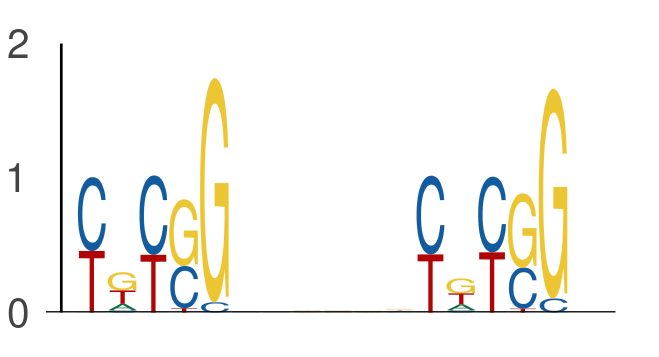

The data file committed next to this chart (first rows):
seq_index, start_position, end_position, is_reversed_complement
6705, 14, 19, 0
6705, 25, 30, 0
102, 63, 68, 0
102, 74, 79, 0
2745, 22, 27, 0
2745, 33, 38, 0
4237, 54, 59, 0
4237, 65, 70, 0
6974, 9, 14, 0
6974, 20, 25, 0
7653, 2, 7, 0
7653, 13, 18, 0
5822, 41, 46, 0
5822, 52, 57, 0
4950, 68, 73, 0
4950, 79, 84, 0
4816, 42, 47, 0
4816, 53, 58, 0
2774, 41, 46, 0
2774, 52, 57, 0
4050, 6, 11, 0
4050, 17, 22, 0
4671, 50, 55, 0
4671, 61, 66, 0
4917, 54, 59, 0
4917, 65, 70, 0
895, 56, 61, 0
895, 67, 72, 0
5348, 58, 63, 0
5348, 69, 74, 0
4755, 21, 26, 0
4755, 32, 37, 0
6695, 56, 61, 0
6695, 67, 72, 0
6796, 64, 69, 0
6796, 75, 80, 0
2074, 51, 56, 0
2074, 62, 67, 0
7580, 29, 34, 0
7580, 40, 45, 0
2441, 20, 25, 0
2441, 31, 36, 0
2978, 18, 23, 0
2978, 29, 34, 0
1457, 35, 40, 0
1457, 46, 51, 0
5570, 61, 66, 0
5570, 72, 77, 0
4044, 67, 72, 0
4044, 78, 83, 0
7455, 2, 7, 0
7455, 13, 18, 0
4876, 10, 15, 0
4876, 21, 26, 0
3321, 28, 33, 0
3321, 39, 44, 0
5810, 33, 38, 0
5810, 44, 49, 0
2111, 12, 17, 0
2111, 23, 28, 0
... 996 more rows
